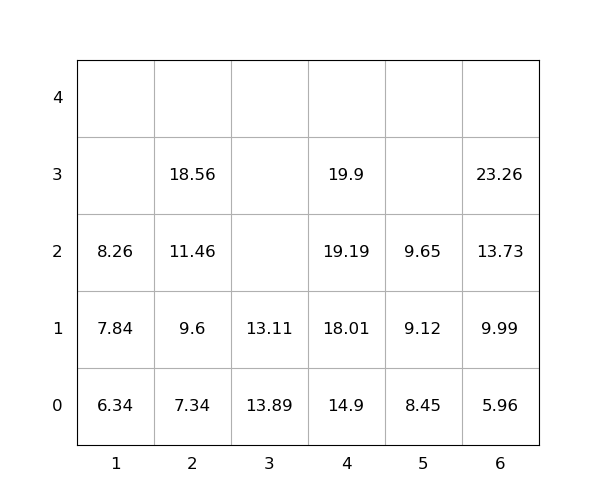

The table this chart was drawn from, first rows:
idx, loc_x, loc_y, loc_z, weight, seq, emerg, reloc, size(ft)
1, 4, 0, 0, 14.9, 0, 0, 0, 20
2, 6, 0, 0, 5.96, 0, 0, 0, 20
3, 3, 0, 0, 13.89, 0, 0, 1.0, 20
4, 3, 0, 1, 13.11, 1, 0, 1.0, 20
5, 5, 0, 0, 8.45, 2, 0, 0, 20
6, 6, 0, 1, 9.99, 3, 0, 0, 20
7, 2, 0, 0, 7.34, 4, 0, 0, 20
8, 1, 0, 0, 6.34, 5, 0, 0, 20
9, 4, 0, 1, 18.01, 6, 0, 0, 20
10, 2, 0, 1, 9.6, 7, 0, 0, 20
11, 6, 0, 2, 13.73, 8, 0, 0, 20
12, 4, 0, 2, 19.19, 9, 0, 0, 20
13, 2, 0, 2, 11.46, 10, 0, 0, 20
14, 6, 0, 3, 23.26, 11, 0, 0, 20
15, 5, 0, 1, 9.12, 12, 0, 0, 20
16, 1, 0, 1, 7.84, 13, 0, 0, 20
17, 2, 0, 3, 18.56, 14, 0, 0, 20
18, 4, 0, 3, 19.9, 15, 0, 0, 20
19, 5, 0, 2, 9.65, 16, 0, 0, 20
20, 1, 0, 2, 8.26, 17, 0, 0, 20
